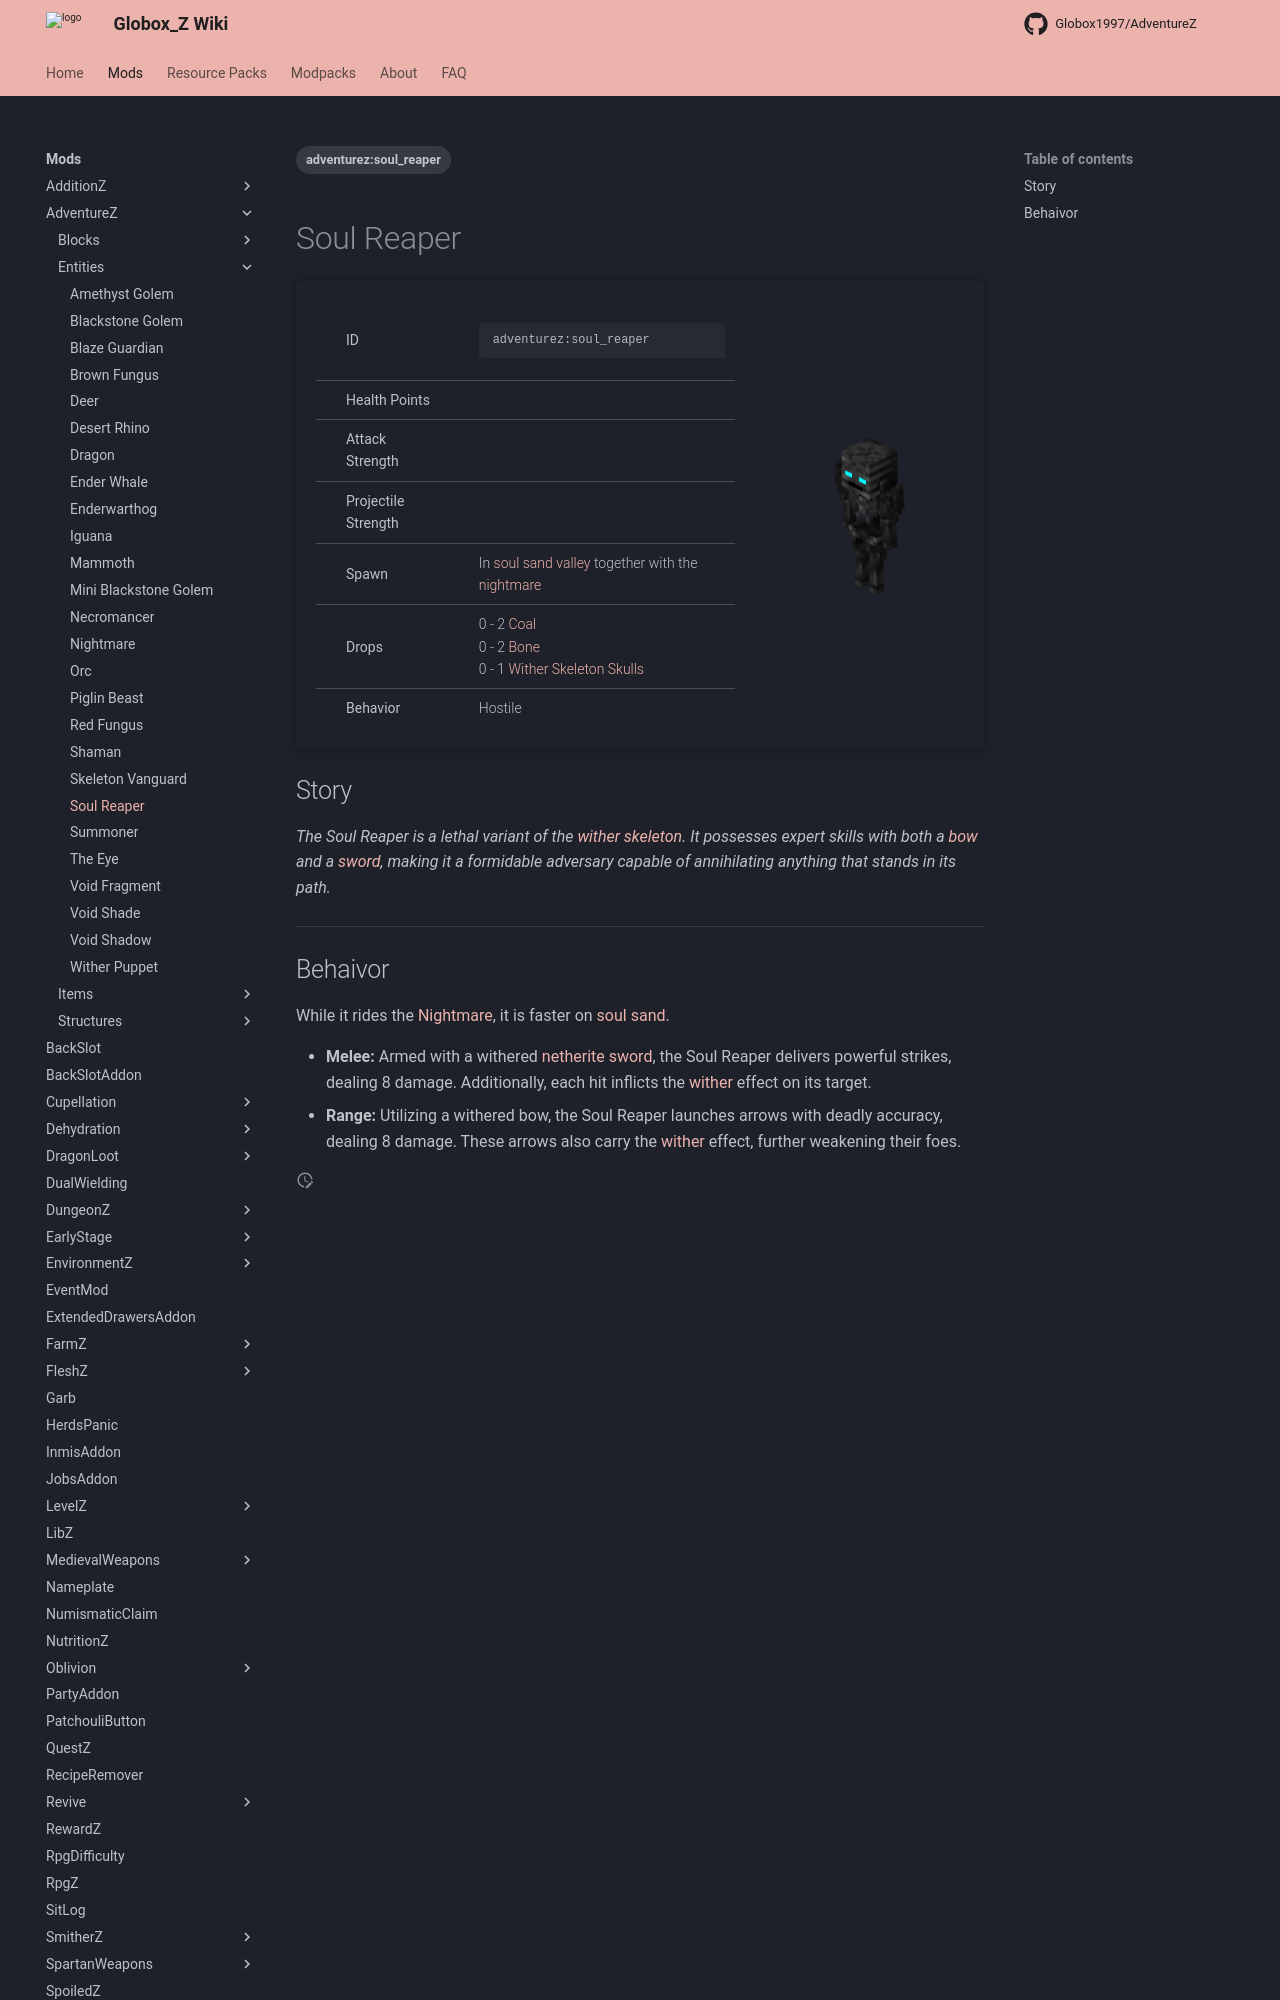

repository: Globox1997/wiki · page: mods/AdventureZ/Entities/Soul_Reaper/index.html · generator: mkdocs

---
title: Soul Reaper
project: adventurez
summary: adventurez entity soul reaper
tags:
    - adventurez:soul_reaper
---
# Soul Reaper
<div class="main_table">
<div class="left_main_table">
<table class="left_table">
    <tbody>
        <tr>
            <td class="first-column">ID</td>
            <td class="second-column">
            ```
            adventurez:soul_reaper
            ```
            </td>
        </tr>
        <tr id="linear-top">
            <td class="first-column">Health Points</td>
            <td class="second-column icon-element" icon-count="120" icon-id="heart"></td>
        </tr>
        <tr id="linear-top">
            <td class="first-column">Attack Strength</td>
            <td class="second-column icon-element" icon-count="8" icon-id="melee" icon-exclusive></td>
        </tr>
        <tr id="linear-top">
            <td class="first-column">Projectile Strength</td>
            <td class="second-column icon-element" icon-count="8" icon-id="projectile" icon-exclusive></td>
        </tr>
        <tr id="linear-top">
            <td class="first-column">Spawn</td>
            <td class="second-column">In <a href="https://minecraft.wiki/w/Swamp" target="_blank">soul sand valley</a> together with the <a href="/wiki/mods/AdventureZ/Entities/Nightmare">nightmare</a></td>
        </tr>
        <tr id="linear-top">
            <td class="first-column">Drops</td>
            <td class="second-column icon-element" icon-count="30" icon-id="experience" icon-exclusive>0 - 2 <a href="https://minecraft.wiki/w/Coal" target="_blank">Coal</a><br>0 - 2 <a href="https://minecraft.wiki/w/Bone" target="_blank">Bone</a><br>0 - 1 <a href="https://minecraft.wiki/w/Head" target="_blank">Wither Skeleton Skulls</a></td>
        </tr>
        <tr id="linear-top">
            <td class="first-column">Behavior</td>
            <td class="second-column">Hostile</td>
        </tr>
    </tbody>
</table>
</div>
    <img src="/wiki/assets/adventurez/entities/soul_reaper.png" loading="lazy" class="right_img_table"/>
</div>

## Story

*The Soul Reaper is a lethal variant of the <a href="https://minecraft.wiki/w/Wither_Skeleton" target="_blank">wither skeleton</a>. It possesses expert skills with both a <a href="https://minecraft.wiki/w/Bow" target="_blank">bow</a> and a <a href="https://minecraft.wiki/w/Sword" target="_blank">sword</a>, making it a formidable adversary capable of annihilating anything that stands in its path.*

---
